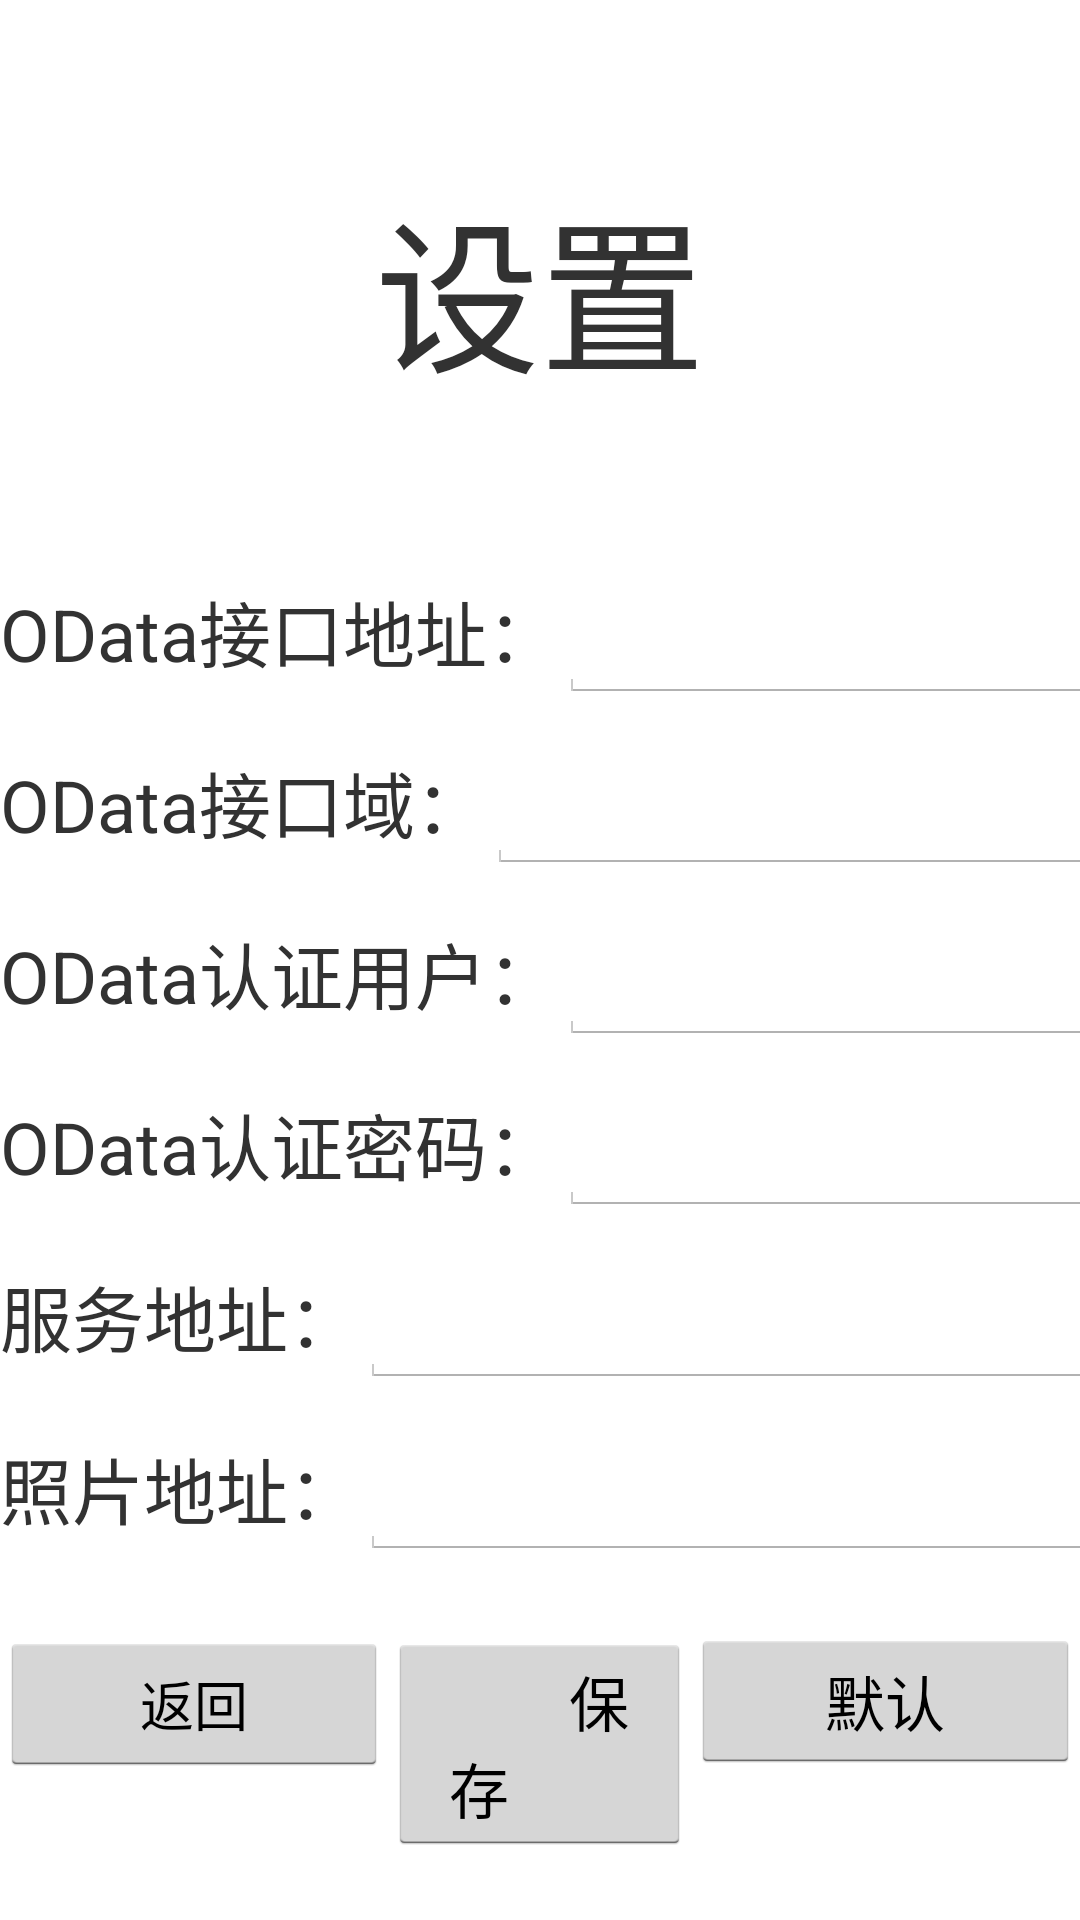

Reconstruct the res/layout file that produces this screen, plus the resources it refers to.
<!-- AndroidManifest.xml: application theme AppTheme -->
<!-- res/layout/setting.xml -->
<LinearLayout xmlns:android="http://schemas.android.com/apk/res/android"
    xmlns:tools="http://schemas.android.com/tools"
    android:layout_width="match_parent"
    android:layout_height="match_parent"
    android:orientation="vertical"
    tools:context=".Setting">

    <TextView
        android:layout_width="match_parent"
        android:layout_height="0dp"
        android:layout_weight="1.29"
        android:gravity="center"
        android:text="设置"
        android:textSize="55sp" />

    <LinearLayout
        android:layout_width="match_parent"
        android:layout_height="0dp"
        android:layout_weight="3"
        android:orientation="vertical">

        <LinearLayout
            android:layout_width="wrap_content"
            android:layout_height="wrap_content"
            android:layout_gravity="center_horizontal"
            android:layout_weight="2"
            android:orientation="horizontal">

            <TextView
                android:layout_width="wrap_content"
                android:layout_height="wrap_content"
                android:text="OData接口地址："
                android:textSize="24dp" />

            <EditText
                android:id="@+id/et2_odataPath"
                android:layout_width="500dp"
                android:layout_height="wrap_content"
                android:textSize="20dp" />
        </LinearLayout>

        <LinearLayout
            android:layout_width="wrap_content"
            android:layout_height="wrap_content"
            android:layout_gravity="center_horizontal"
            android:layout_weight="2"
            android:orientation="horizontal">

            <TextView
                android:layout_width="wrap_content"
                android:layout_height="wrap_content"
                android:text="OData接口域："
                android:textSize="24dp" />

            <EditText
                android:id="@+id/et2_odataDomain"
                android:layout_width="500dp"
                android:layout_height="wrap_content"
                android:textSize="20dp" />
        </LinearLayout>

        <LinearLayout
            android:layout_width="wrap_content"
            android:layout_height="wrap_content"
            android:layout_gravity="center_horizontal"
            android:layout_weight="2"
            android:orientation="horizontal">

            <TextView
                android:layout_width="wrap_content"
                android:layout_height="wrap_content"
                android:text="OData认证用户："
                android:textSize="24dp" />

            <EditText
                android:id="@+id/et2_odataName"
                android:layout_width="500dp"
                android:layout_height="wrap_content"
                android:singleLine="true"
                android:textSize="20dp" />
        </LinearLayout>

        <LinearLayout
            android:layout_width="wrap_content"
            android:layout_height="wrap_content"
            android:layout_gravity="center_horizontal"
            android:layout_weight="2"
            android:orientation="horizontal">

            <TextView
                android:layout_width="wrap_content"
                android:layout_height="wrap_content"
                android:text="OData认证密码："
                android:textSize="24dp" />

            <EditText
                android:id="@+id/et2_odataPassword"
                android:layout_width="500dp"
                android:layout_height="wrap_content"
                android:inputType="textPassword"
                android:singleLine="true"
                android:textSize="20dp" />
        </LinearLayout>


        <LinearLayout
            android:orientation="horizontal"
            android:layout_width="wrap_content"
            android:layout_height="wrap_content"
            android:layout_gravity="center_horizontal"
            android:layout_weight="2" >

            <TextView
                android:layout_width="wrap_content"
                android:layout_height="wrap_content"
                android:text="服务地址："
                android:id="@+id/textView2"
                android:textSize="24dp" />

            <EditText
                android:layout_width="500dp"
                android:layout_height="wrap_content"
                android:id="@+id/et_servicePath"
                android:textSize="20dp" />
        </LinearLayout>

        <LinearLayout
            android:orientation="horizontal"
            android:layout_width="wrap_content"
            android:layout_height="wrap_content"
            android:layout_gravity="center_horizontal"
            android:layout_weight="3" >

            <TextView
                android:layout_width="wrap_content"
                android:layout_height="wrap_content"
                android:text="照片地址："
                android:id="@+id/textView16"
                android:textSize="24dp" />

            <EditText
                android:layout_width="500dp"
                android:layout_height="wrap_content"
                android:id="@+id/et_imagePath"
                android:textSize="20dp" />

        </LinearLayout>

        <LinearLayout
            android:orientation="horizontal"
            android:layout_width="wrap_content"
            android:layout_height="wrap_content"
            android:layout_gravity="center_horizontal"
            android:layout_weight="3">

            <Button
                android:id="@+id/btn_back"
                android:layout_width="wrap_content"
                android:layout_height="wrap_content"
                android:text="        返回        "
                android:layout_alignTop="@+id/btn_save"
                android:layout_toLeftOf="@+id/btn_save"
                android:layout_toStartOf="@+id/btn_save" />

            <Button
                android:id="@+id/btn_save"
                android:layout_width="wrap_content"
                android:layout_height="wrap_content"
                android:layout_centerHorizontal="true"
                android:layout_centerVertical="true"
                android:layout_weight="3"
                android:text="        保存        "
                android:textSize="20sp" />

            <Button
                android:id="@+id/btn_default"
                android:layout_width="wrap_content"
                android:layout_height="wrap_content"
                android:layout_centerHorizontal="true"
                android:layout_centerVertical="true"
                android:layout_weight="1"
                android:text="        默认        "
                android:textSize="20sp" />

        </LinearLayout>

    </LinearLayout>

</LinearLayout>
<!-- resources referenced by this layout -->
<resources>
  <style name="AppTheme" parent="android:Theme.Holo.Light.NoActionBar.Fullscreen">
          
      </style>
</resources>
